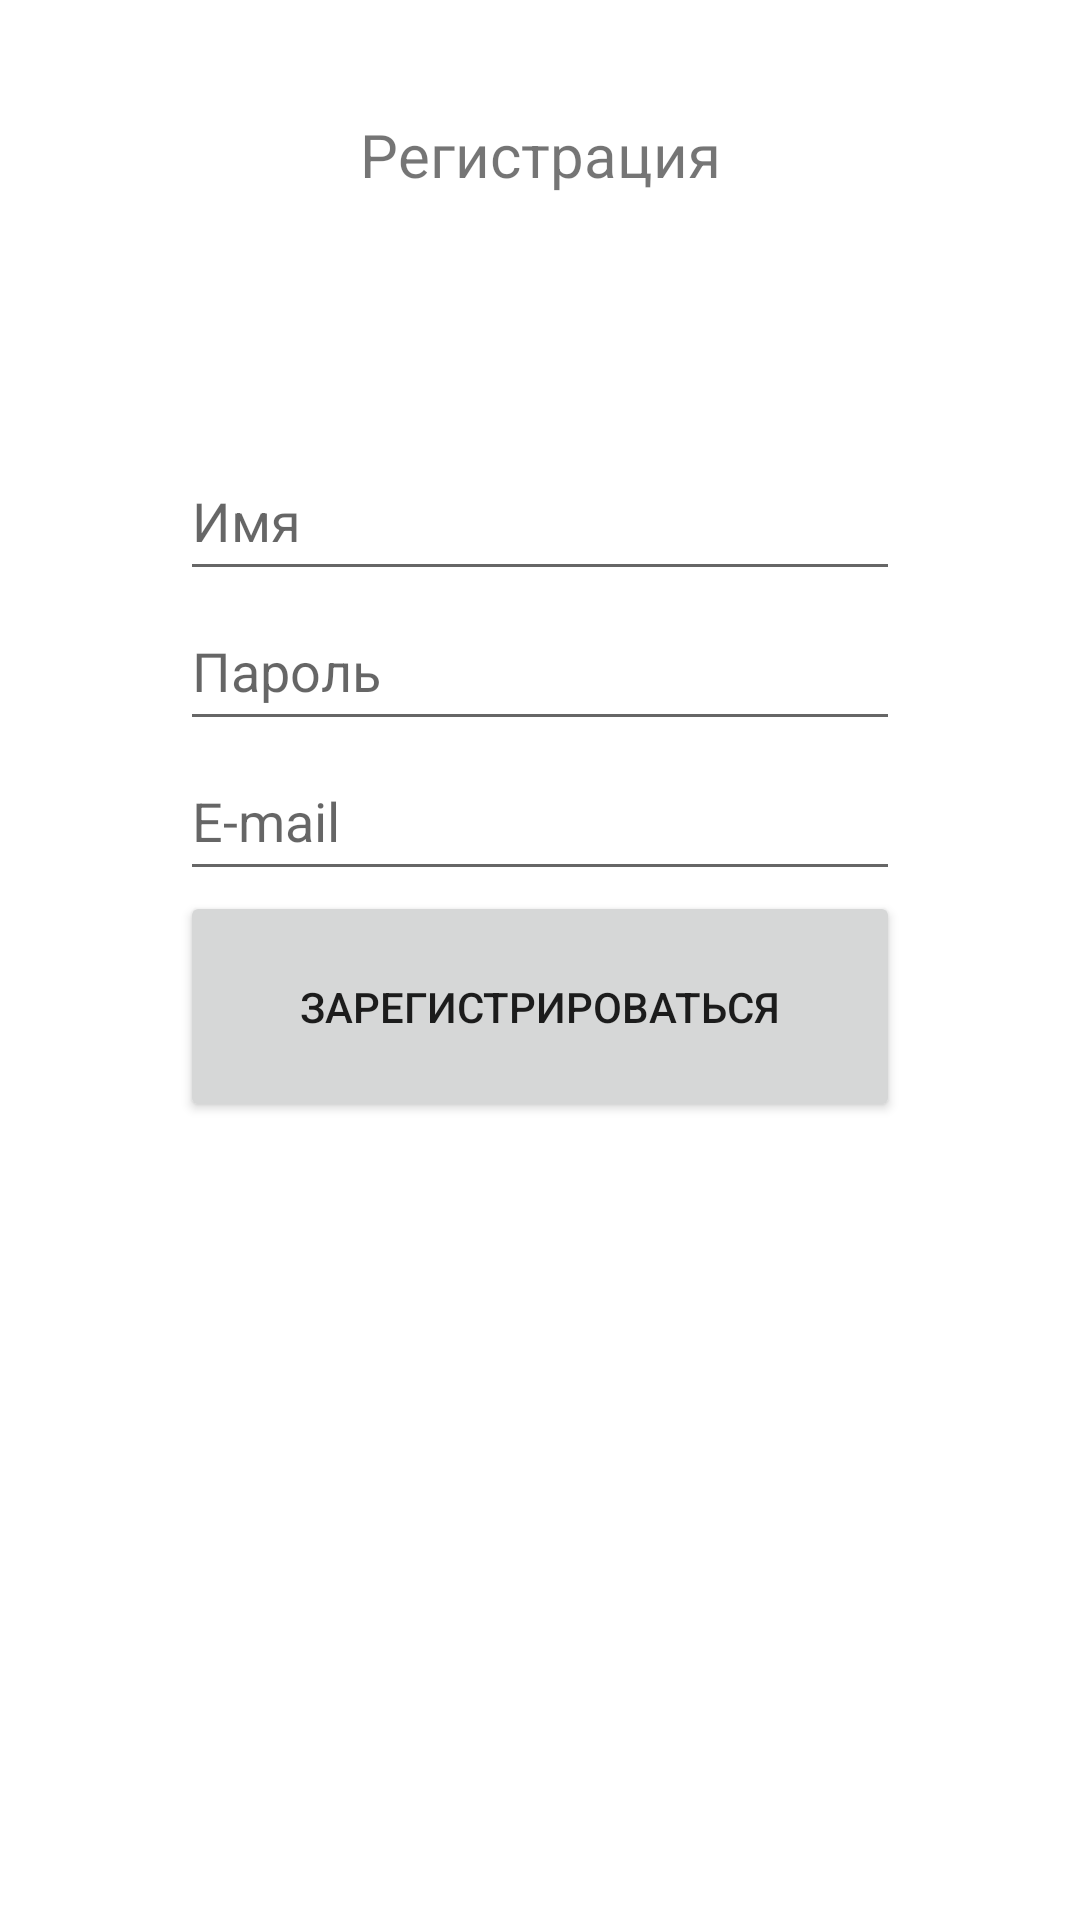

Produce the Android XML layout that renders to this screen, including the resource entries it uses.
<!-- AndroidManifest.xml: application theme Theme.LB3 -->
<!-- res/layout/activity_register_form.xml -->
<?xml version="1.0" encoding="utf-8"?>
<androidx.constraintlayout.widget.ConstraintLayout xmlns:android="http://schemas.android.com/apk/res/android"
    xmlns:app="http://schemas.android.com/apk/res-auto"
    xmlns:tools="http://schemas.android.com/tools"
    android:layout_width="match_parent"
    android:layout_height="match_parent"
    tools:context=".RegisterForm">

    <LinearLayout
        android:layout_width="0dp"
        android:layout_height="729dp"
        android:layout_marginStart="60dp"
        android:layout_marginEnd="60dp"
        android:orientation="vertical"
        app:layout_constraintBottom_toBottomOf="parent"
        app:layout_constraintEnd_toEndOf="parent"
        app:layout_constraintStart_toStartOf="parent"
        app:layout_constraintTop_toTopOf="parent">

        <TextView
            android:id="@+id/textView7"
            android:layout_width="match_parent"
            android:layout_height="191dp"
            android:gravity="center_horizontal|center_vertical"
            android:text="Регистрация"
            android:textAlignment="gravity"
            android:textSize="20dp" />

        <EditText
            android:id="@+id/editTextTextPersonName"
            android:layout_width="match_parent"
            android:layout_height="50dp"
            android:ems="10"
            android:inputType="textPersonName"
            android:text=""
            android:hint="Имя"/>

        <EditText
            android:hint="Пароль"
            android:id="@+id/editTextTextPassword"
            android:layout_width="match_parent"
            android:layout_height="50dp"
            android:ems="10"
            android:inputType="textPassword" />

        <EditText
            android:id="@+id/editTextTextEmailAddress"
            android:layout_width="match_parent"
            android:layout_height="50dp"
            android:ems="10"
            android:inputType="textEmailAddress"
            android:hint="E-mail"/>

        <Button
            android:id="@+id/button"
            android:layout_width="match_parent"
            android:layout_height="77dp"
            android:text="Зарегистрироваться" />
    </LinearLayout>
</androidx.constraintlayout.widget.ConstraintLayout>
<!-- resources referenced by this layout -->
<resources>
  <style name="Theme.LB3" parent="Theme.MaterialComponents.DayNight.DarkActionBar">
          
          <item name="colorPrimary">@color/purple_500</item>
          <item name="colorPrimaryVariant">@color/purple_700</item>
          <item name="colorOnPrimary">@color/white</item>
          
          <item name="colorSecondary">@color/teal_200</item>
          <item name="colorSecondaryVariant">@color/teal_700</item>
          <item name="colorOnSecondary">@color/black</item>
          
          <item name="android:statusBarColor">?attr/colorPrimaryVariant</item>
          
      </style>
  <!-- not gathered from this repository: default colours our renderer supplied (Android Studio template values) -->
  <color name="purple_500">#FF6200EE</color>
  <color name="purple_700">#FF3700B3</color>
  <color name="teal_200">#FF03DAC5</color>
  <color name="teal_700">#FF018786</color>
  <color name="black">#FF000000</color>
  <color name="white">#FFFFFFFF</color>
</resources>
